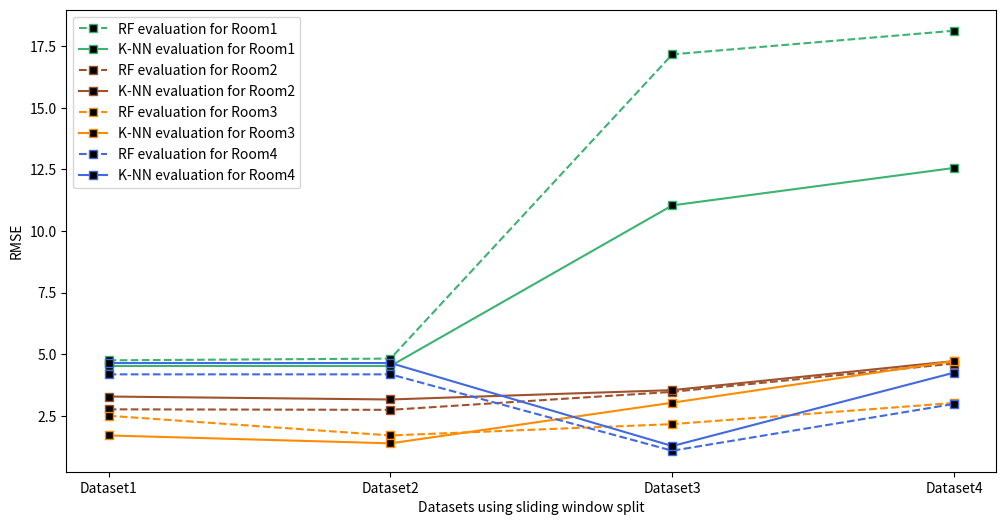

This chart was generated by the following Python code: (Note: this script raises an exception after producing the figure.)
#plot RF performance vs KNN
#these vectors with the results are collected by running the scripts
#sliding_1_RF_KNN.py, sliding_2_RF_KNN.py etc


import matplotlib.pyplot as plt
import numpy as np


fig, (ax1) = plt.subplots(nrows=1, ncols=1, figsize = (12,6))
t = np.arange(2879)
#Room 1 for all sliding datasets:
RF1 = [4.75, 4.82, 17.17, 18.13]
KNN1 = [4.52, 4.52, 11.04, 12.56]

#Room 2 for all sliding datasets:
RF2 = [2.76, 2.74, 3.47, 4.62]
KNN2 = [3.28, 3.16, 3.54, 4.72]

#Room 3 for all sliding datasets
RF3 = [2.50, 1.7, 2.16, 3.02  ]
KNN3 = [1.70, 1.38, 3.03, 4.72 ]

#Room 4 for all sliding datasets:
RF4 = [4.18, 4.18, 1.08, 2.98 ]
KNN4 = [4.64, 4.64, 1.27, 4.25 ]
#t = np.arange(4)
t = ['Dataset1', 'Dataset2', 'Dataset3', 'Dataset4']
plt.plot(t,RF1, label='RF evaluation for Room1',color='mediumseagreen',linestyle='dashed',marker = 's', markerfacecolor = 'k')
plt.plot(t,KNN1, label='K-NN evaluation for Room1',color='mediumseagreen', marker = 's', markerfacecolor = 'k')
plt.plot(t,RF2, label='RF evaluation for Room2',color='sienna',linestyle='dashed',marker = 's', markerfacecolor = 'k')
plt.plot(t,KNN2, label='K-NN evaluation for Room2',color='sienna', marker = 's', markerfacecolor = 'k')
plt.plot(t,RF3, label='RF evaluation for Room3',color='darkorange',linestyle='dashed',marker = 's', markerfacecolor = 'k')
plt.plot(t,KNN3, label='K-NN evaluation for Room3',color='darkorange', marker = 's', markerfacecolor = 'k')
plt.plot(t,RF4, label='RF evaluation for Room4',color='royalblue',linestyle='dashed',marker = 's', markerfacecolor = 'k')
plt.plot(t,KNN4, label='K-NN evaluation for Room4',color='royalblue', marker = 's', markerfacecolor = 'k')
plt.xlabel('Datasets using sliding window split')
plt.ylabel('RMSE')
plt.legend()
plt.savefig('./img/RF_Versus_KNN_RMSE_with_sliding_window_data.png', bbox_inches='tight')
plt.show()
plt.close('all')

